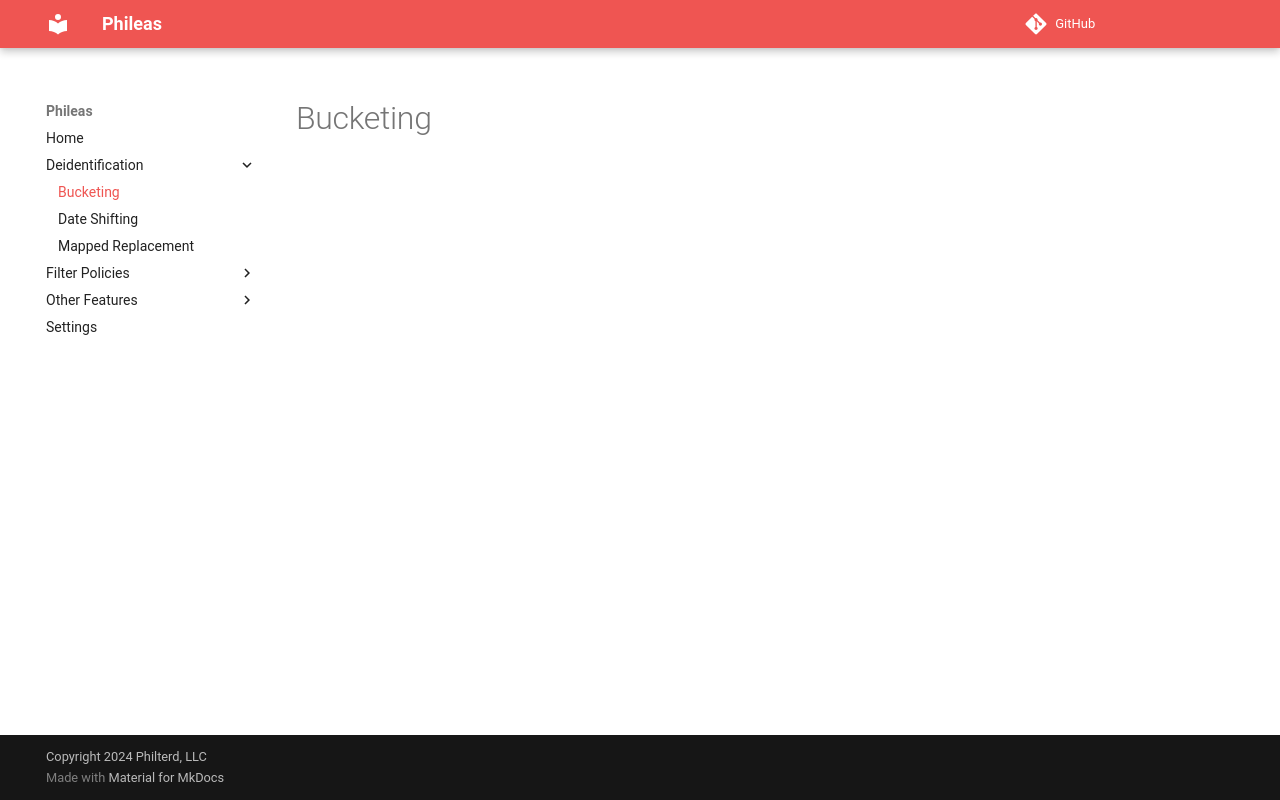

repository: philterd/phileas · page: 4.5.0/deidentification/bucketing/index.html · generator: mkdocs

# Bucketing
